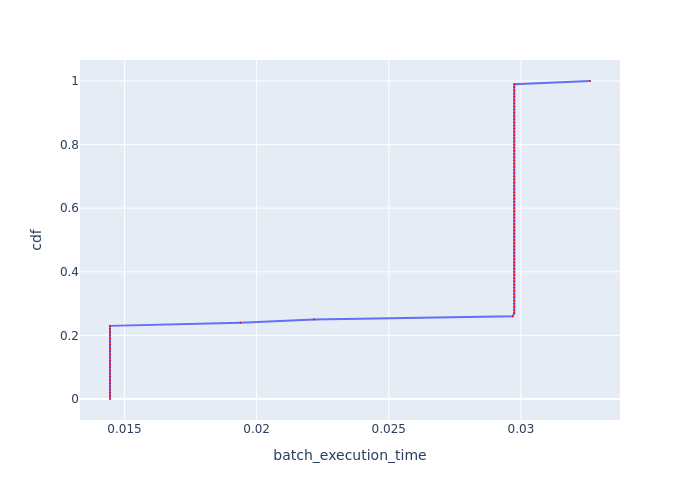

Data behind this chart, as committed beside it:
, cdf, batch_execution_time
0, 0.0, 0.01445
1, 0.01, 0.01445
2, 0.02, 0.01445
3, 0.03, 0.01445
4, 0.04, 0.01445
5, 0.05, 0.01445
6, 0.06, 0.01445
7, 0.07, 0.01445
8, 0.08, 0.01445
9, 0.09, 0.01445
10, 0.1, 0.01445
11, 0.11, 0.01445
12, 0.12, 0.01445
13, 0.13, 0.01445
14, 0.14, 0.01445
15, 0.15, 0.01445
16, 0.16, 0.01445
17, 0.17, 0.01445
18, 0.18, 0.01445
19, 0.19, 0.01445
20, 0.2, 0.01445
21, 0.21, 0.01445
22, 0.22, 0.01445
23, 0.23, 0.01445
24, 0.24, 0.01939
25, 0.25, 0.02217
26, 0.26, 0.02969
27, 0.27, 0.02975
28, 0.28, 0.02975
29, 0.29, 0.02975
30, 0.3, 0.02975
31, 0.31, 0.02975
32, 0.32, 0.02975
33, 0.33, 0.02975
34, 0.34, 0.02975
35, 0.35, 0.02975
36, 0.36, 0.02975
37, 0.37, 0.02975
38, 0.38, 0.02975
39, 0.39, 0.02975
40, 0.4, 0.02975
41, 0.41, 0.02975
42, 0.42, 0.02975
43, 0.43, 0.02975
44, 0.44, 0.02975
45, 0.45, 0.02975
46, 0.46, 0.02975
47, 0.47, 0.02975
48, 0.48, 0.02975
49, 0.49, 0.02975
50, 0.5, 0.02975
51, 0.51, 0.02975
52, 0.52, 0.02975
53, 0.53, 0.02975
54, 0.54, 0.02975
55, 0.55, 0.02975
56, 0.56, 0.02975
57, 0.57, 0.02975
58, 0.58, 0.02975
59, 0.59, 0.02975
... 41 more rows
